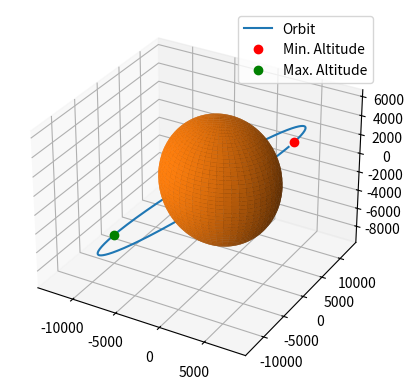

Generate this figure with matplotlib:
from scipy.integrate import solve_ivp
import numpy as np
import matplotlib.pyplot as plt
from mpl_toolkits.mplot3d import Axes3D

G = 6.67430E-20  # km**3/(kg * s**2)
m_1 = 5.974E24  # kg
m_2 = 1000  # kg
mu = G * (m_1 + m_2)
R_E = 6378.12  # km
r_0 = np.array((8000, 0, 6000))  # km
v_0 = np.array((0, 7, 0))  # km/s
y_0 = np.hstack((r_0, v_0))

def relative_motion(t, Y):
    """Calculate the motion of a two-body system relative to $m_1$.
    
    The state vector ``Y`` should be in the order:
    
    1. Relative coordinates of $m_2$ relative to $m_1$
    2. Velocity components of $m_2$ relative to $m_1$
    """
    # Get the three position components
    x, y, z = Y[:3]
    
    # Create the derivative vector and copy the velocities into it
    ydot = np.zeros(len(Y))
    ydot[:3] = Y[3:]
    
    # Calculate the accelerations
    r = np.sqrt(x**2 + y**2 + z**2)
    temp = -mu / r**3
    ydot[3:] = temp * Y[:3]

    return ydot

t_0 = 0  # seconds
t_f = 14_400  # seconds
t_points = np.linspace(t_0, t_f, 10000)
sol = solve_ivp(relative_motion, [t_0, t_f], y_0, t_eval=t_points)

y = sol.y.T
r = y[:, :3]  # km
v = y[:, 3:]  # km/s

r_mag = np.sqrt(r[:, 0]**2 + r[:, 1]**2 + r[:, 2]**2)
altitude = r_mag - R_E
speed = np.sqrt(v[:, 0]**2 + v[:, 1]**2 + v[:, 2]**2)

min_altitude = np.min(altitude)
i_min = np.argmin(altitude)
max_altitude = np.max(altitude)
i_max = np.argmax(altitude)
speed_at_min_alt = speed[i_min]
speed_at_max_alt = speed[i_max]
print(f"The minimum altitude during the orbit is: {min_altitude:.2F} km")
print(f"The velocity at the minimum altitude is: {speed_at_min_alt:.2F} km/s")
print(f"The maximum altitude during the orbit is: {max_altitude:.2F} km")
print(f"The velocity at the maximum altitude is: {speed_at_max_alt:.4F} km/s")

fig = plt.figure()
ax = fig.add_subplot(111, projection='3d')
ax.plot(r[:, 0], r[:, 1], r[:, 2], label="Orbit");

p = np.linspace(0, np.pi, 100)
t = np.linspace(0, 2*np.pi, 100)
P, T = np.meshgrid(p, t)

X = R_E * np.cos(T) * np.sin(P)
Y = R_E * np.sin(T) * np.sin(P)
Z = R_E * np.cos(P)

ax.plot_surface(X, Y, Z);
ax.plot(r[i_min, 0], r[i_min, 1], r[i_min, 2], 'ro', label="Min. Altitude")
ax.plot(r[i_max, 0], r[i_max, 1], r[i_max, 2], 'go', label="Max. Altitude")
ax.legend();